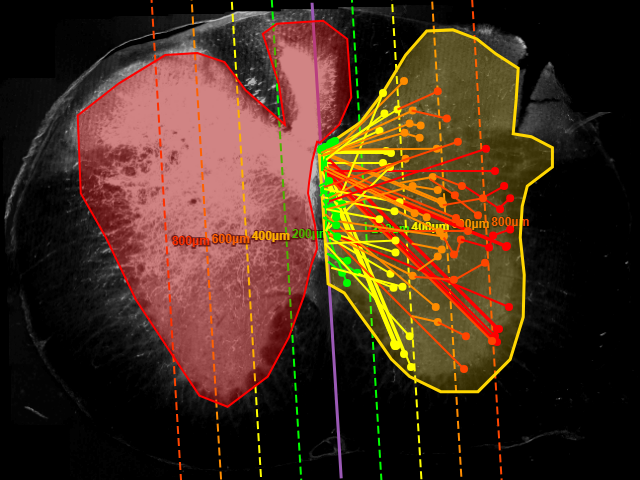

The data file committed next to this chart (first rows):
Neurite_ID, Length_um, Distance_From_Midline_um, Side, Start_X, Start_Y, End_X, End_Y
1, 350, 348.1, right, 321, 153, 391, 153
2, 661.1, 592, right, 321, 153, 443, 204
3, 1245, 823.2, right, 321, 153, 497, 329
4, 1087, 351.4, right, 321, 153, 404, 354
5, 15, 0.37, right, 321, 153, 321, 150
6, 22.36, 9.92, right, 321, 153, 323, 149
7, 70.71, 51.68, right, 321, 153, 331, 143
8, 305, 305.1, right, 322, 163, 383, 163
9, 724.2, 652.5, right, 322, 163, 456, 218
10, 1223, 811.1, right, 322, 163, 495, 336
11, 984.2, 319.2, right, 322, 163, 397, 345
12, 70, 4.93, right, 322, 163, 322, 149
13, 103.1, 46.38, right, 322, 163, 330, 144
14, 579.8, 435, right, 322, 163, 404, 81
15, 325, 323.7, right, 321, 151, 386, 151
16, 650, 582.9, right, 321, 151, 441, 201
17, 1259, 833.2, right, 321, 151, 499, 329
18, 1170, 382.4, right, 321, 151, 411, 367
19, 11.18, 4.93, right, 321, 151, 322, 149
20, 28.28, 20.51, right, 321, 151, 325, 147
21, 1002, 898.5, right, 322, 169, 507, 246
22, 1216, 804.5, right, 322, 169, 494, 341
23, 957.3, 308.9, right, 322, 169, 395, 346
24, 100, 4.93, right, 322, 169, 322, 149
25, 145.8, 61.96, right, 322, 169, 333, 142
26, 746.5, 670.7, right, 322, 167, 460, 224
27, 1237, 819.2, right, 322, 167, 497, 342
28, 968.5, 313.9, right, 322, 167, 396, 346
29, 90, 4.93, right, 322, 167, 322, 149
30, 130, 56.67, right, 322, 167, 332, 143
31, 865, 861.6, right, 322, 171, 495, 171
32, 995.4, 893.2, right, 322, 171, 506, 247
33, 1202, 794.6, right, 322, 171, 492, 341
34, 936.9, 304.6, right, 322, 171, 394, 344
35, 110, 4.93, right, 322, 171, 322, 149
36, 163.5, 72.25, right, 322, 171, 335, 141
37, 710, 708.5, right, 326, 231, 468, 231
38, 990.8, 889.8, right, 326, 231, 509, 307
39, 975.8, 646.3, right, 326, 231, 464, 369
40, 280.4, 88.68, right, 326, 231, 347, 283
41, 420, 25.5, right, 326, 231, 326, 147
42, 746.5, 326.5, right, 326, 231, 383, 93
43, 452.6, 338.8, right, 326, 231, 390, 167
44, 303.9, 297.1, right, 324.1, 155.8, 379.4, 130.6
45, 435.7, 394, right, 323.1, 154.8, 397.5, 109.5
46, 417.3, 422, right, 324.1, 154.8, 404.6, 132.7
47, 504.2, 468.9, right, 321.1, 152.8, 412.6, 110.5
48, 180.6, 637.1, right, 411.6, 110.5, 446.8, 118.6
49, 220.6, 600.3, right, 397.5, 109.5, 437.8, 91.4
50, 68.41, 495.8, right, 406.6, 133.7, 419.7, 137.7
51, 245.2, 567.5, right, 395.5, 210.3, 439.8, 231.4
52, 363.9, 347.8, right, 323.1, 197.2, 394.5, 211.3
53, 604.5, 586, right, 324.1, 219.3, 443.8, 236.5
54, 99.32, 630.6, right, 443.8, 237.5, 453.9, 254.6
55, 84.44, 670.4, right, 455.9, 255.6, 460.9, 239.5
56, 146.5, 808.5, right, 460.9, 239.5, 489.1, 247.5
57, 63.72, 832.2, right, 489.1, 247.5, 493.1, 235.4
58, 90.67, 919.4, right, 493.1, 235.4, 510.2, 229.4
59, 221.9, 875.4, right, 462.9, 185.1, 500.1, 209.2
60, 168.7, 549, right, 399.5, 183, 432.7, 177
... 45 more rows
